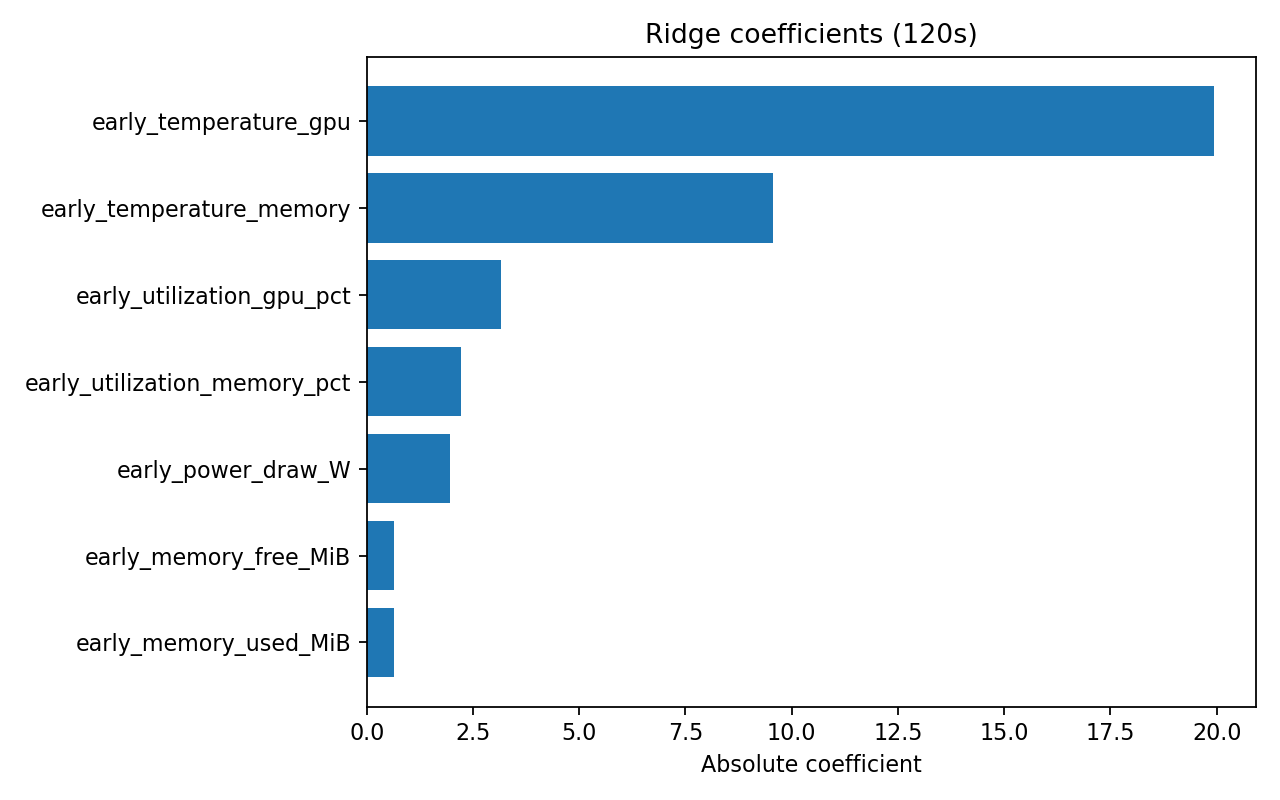

The data file committed next to this chart (first rows):
feature, coefficient, importance_abs
early_power_draw_W, -1.962, 1.962
early_utilization_gpu_pct, 3.161, 3.161
early_utilization_memory_pct, 2.219, 2.219
early_memory_used_MiB, -0.6408, 0.6408
early_memory_free_MiB, 0.6408, 0.6408
early_temperature_gpu, 19.93, 19.93
early_temperature_memory, -9.57, 9.57
